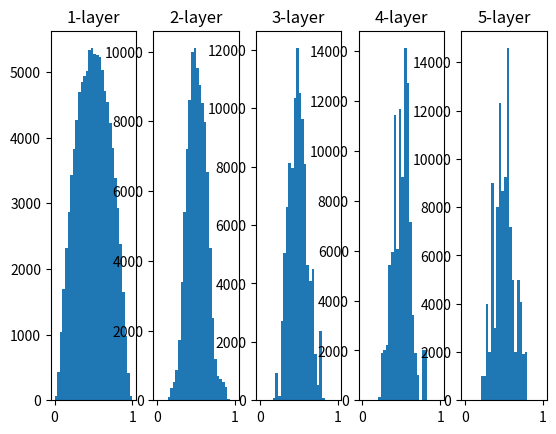

The matplotlib source for this figure:
#!/usr/bin/python3
# coding: utf-8


import numpy as np
import matplotlib.pyplot as plt


def sigmoid(x):
    return 1 / (1 + np.exp(-x))


def main():
    x = np.random.randn(1000, 100)
    node_num = 100
    hidden_layer_size = 5
    activatoins = {}

    for i in range(hidden_layer_size):
        if i != 0:
            x = activatoins[i-1]

        # w = np.random.randn(node_num, node_num) * 1
        # w = np.random.randn(node_num, node_num) * 0.01
        w = np.random.randn(node_num, node_num) / np.sqrt(node_num)

        z = np.dot(x, w)
        a = sigmoid(z)
        activatoins[i] = a

    # ヒストグラムを描画
    for i, a in activatoins.items():
        plt.subplot(1, len(activatoins), i+1)
        plt.title(str(i+1) + '-layer')
        plt.hist(a.flatten(), 30, range=(0, 1))
    plt.savefig('activations.png')


if __name__ == '__main__':
    main()
